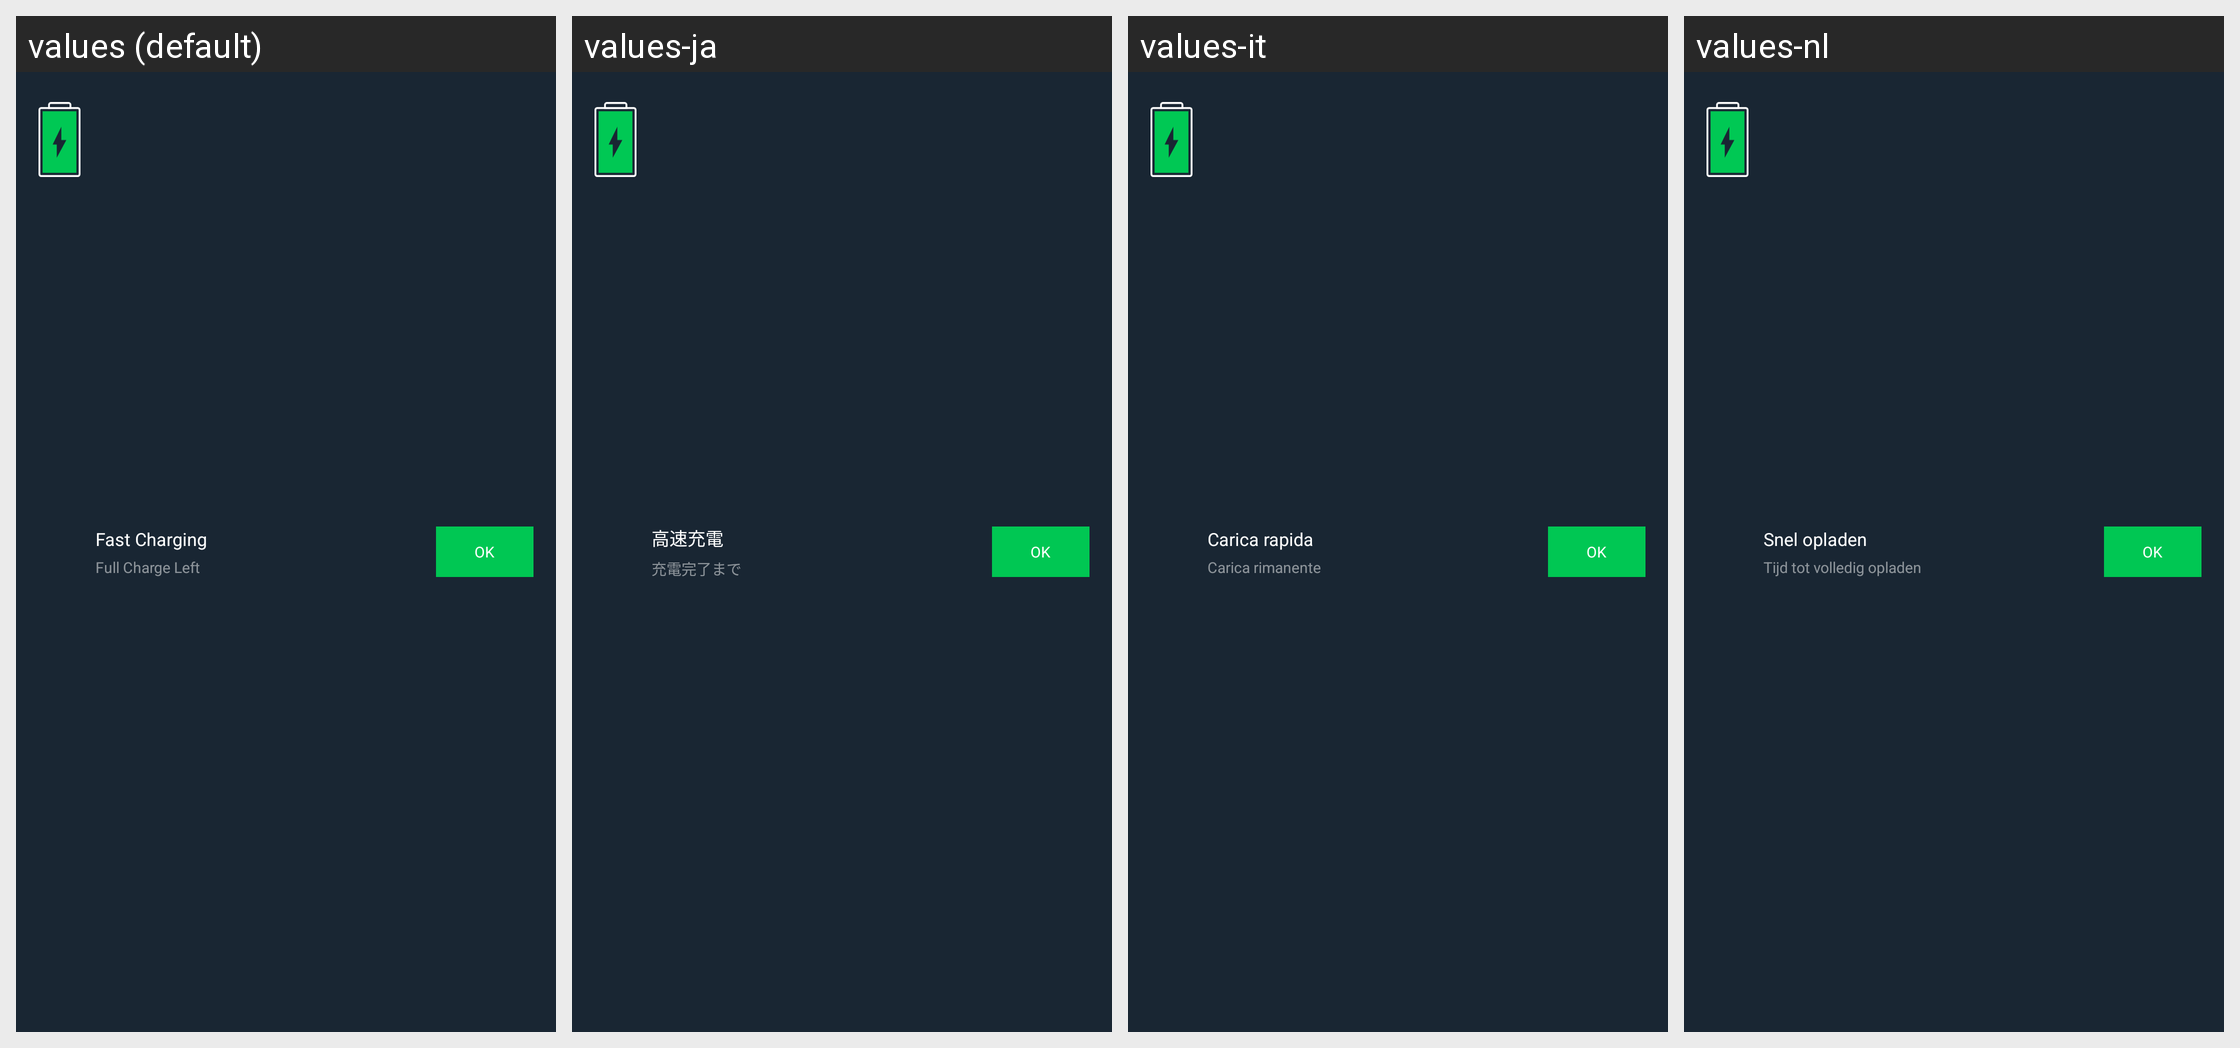

This grid shows one Android layout under several languages. Give, for every string resource on the screen, its name, the default text and each shown locale's text.
Android screen res/layout/charging_module_disabled_plug.xml rendered under 4 locales, left to right: values (default), values-ja, values-it, values-nl. Device: Nexus 5 (rendered at 1080×1920; each locale shown at half size, 540×960, under a caption strip naming it); theme Theme.MaterialComponents.DayNight.NoActionBar.
Other locales in the repository, not shown: values-ar, values-de, values-es, values-fr, values-hi, values-in, values-ko, values-pt, values-ru, values-th, values-tr, values-zh.
Strings drawn on this screen, with the default value and each locale's value (text and hints the layout hard-codes, and strings that could not be matched under every locale, appear in the picture but are not listed):

charging_module_fast_charging
  values: Fast Charging
  values-ja: 高速充電
  values-it: Carica rapida
  values-nl: Snel opladen

charging_module_continuous_charging_left_time_indicator
  values: Full Charge Left
  values-ja: 充電完了まで
  values-it: Carica rimanente
  values-nl: Tijd tot volledig opladen

enable
  values: OK
  values-ja: OK  [not translated; the default value is used]
  values-it: OK  [not translated; the default value is used]
  values-nl: OK  [not translated; the default value is used]
